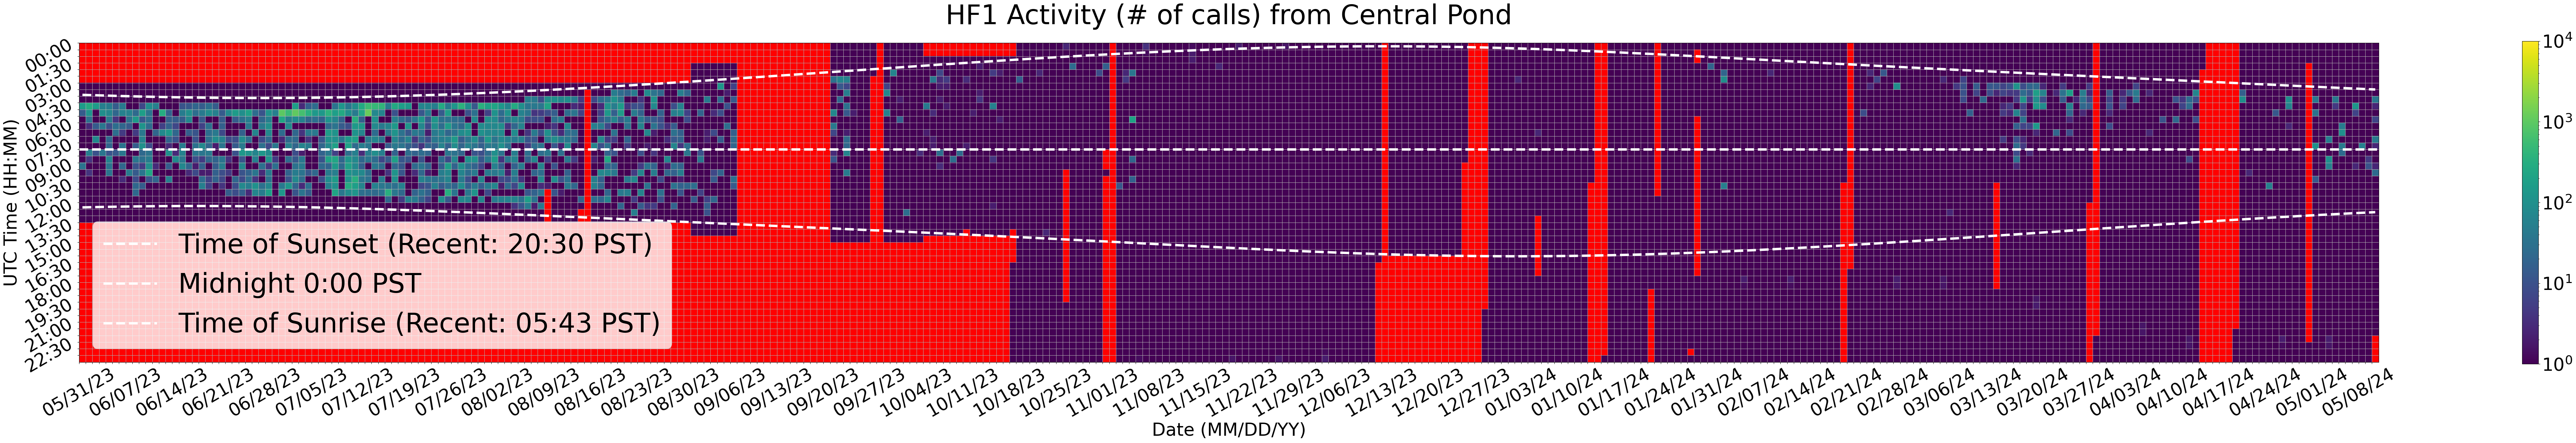

Values plotted in this chart, from the file beside it:
Time (UTC), 05/31/23, 06/01/23, 06/02/23, 06/03/23, 06/04/23, 06/05/23, 06/06/23, 06/07/23, 06/08/23, 06/09/23, 06/10/23, 06/11/23, 06/12/23, 06/13/23, 06/14/23, 06/15/23, 06/16/23, 06/17/23, 06/18/23, 06/19/23, 06/20/23, 06/21/23, 06/22/23
00:00, , 0.0, 0.0, 0.0, 0.0, 0.0, 0.0, 0.0, 0.0, 0.0, 0.0, 0.0, 0.0, 0.0, 0.0, 0.0, 0.0, 0.0, 0.0, 0.0, 0.0, 0.0, 0.0
00:30, , 0.0, 0.0, 0.0, 0.0, 0.0, 0.0, 0.0, 0.0, 0.0, 0.0, 0.0, 0.0, 0.0, 0.0, 0.0, 0.0, 0.0, 0.0, 0.0, 0.0, 0.0, 0.0
01:00, , 0.0, 0.0, 0.0, 0.0, 0.0, 0.0, 0.0, 0.0, 0.0, 0.0, 0.0, 0.0, 0.0, 0.0, 0.0, 0.0, 0.0, 0.0, 0.0, 0.0, 0.0, 0.0
01:30, , 0.0, 0.0, 0.0, 0.0, 0.0, 0.0, 0.0, 0.0, 0.0, 0.0, 0.0, 0.0, 0.0, 0.0, 0.0, 0.0, 0.0, 0.0, 0.0, 0.0, 0.0, 0.0
02:00, , 0.0, 0.0, 0.0, 0.0, 0.0, 0.0, 0.0, 0.0, 0.0, 0.0, 0.0, 0.0, 0.0, 0.0, 0.0, 0.0, 0.0, 0.0, 0.0, 0.0, 0.0, 0.0
02:30, , 0.0, 0.0, 0.0, 0.0, 0.0, 0.0, 0.0, 0.0, 0.0, 0.0, 0.0, 0.0, 0.0, 0.0, 0.0, 0.0, 0.0, 0.0, 0.0, 0.0, 0.0, 0.0
03:00, 1.0, 1.0, 1.0, 1.0, 1.0, 1.0, 1.0, 1.0, 1.0, 1.0, 1.0, 1.0, 1.0, 1.0, 1.0, 1.0, 1.0, 1.0, 1.0, 1.0, 1.0, 1.0, 1.0
03:30, 1.0, 1.0, 1.0, 1.0, 1.0, 1.0, 1.0, 1.0, 1.0, 1.0, 1.0, 1.0, 1.0, 1.0, 1.0, 1.0, 1.0, 1.0, 1.0, 1.0, 1.0, 1.0, 1.0
04:00, 1.0, 1.0, 1.0, 1.0, 1.0, 1.0, 1.0, 1.0, 1.0, 1.0, 1.0, 1.0, 1.0, 1.0, 1.0, 1.0, 1.0, 1.0, 1.0, 1.0, 1.0, 1.0, 1.0
04:30, 162.0, 284.0, 163.0, 54.0, 48.0, 15.0, 43.0, 1.0, 1.0, 7.0, 88.0, 57.0, 1.0, 1.0, 1.0, 11.0, 13.0, 21.0, 15.0, 29.0, 15.0, 1.0, 1.0
05:00, 14.0, 110.0, 1.0, 91.0, 65.0, 22.0, 58.0, 57.0, 24.0, 172.0, 35.0, 1.0, 305.0, 18.0, 1.0, 48.0, 99.0, 28.0, 43.0, 89.0, 57.0, 14.0, 78.0
05:30, 1.0, 30.0, 1.0, 1.0, 41.0, 4.0, 1.0, 33.0, 143.0, 12.0, 30.0, 1.0, 1.0, 17.0, 15.0, 15.0, 72.0, 1.0, 13.0, 1.0, 1.0, 14.0, 1.0
06:00, 1.0, 3.0, 14.0, 39.0, 9.0, 28.0, 21.0, 14.0, 1.0, 118.0, 26.0, 1.0, 6.0, 18.0, 7.0, 1.0, 1.0, 1.0, 6.0, 31.0, 1.0, 17.0, 1.0
06:30, 1.0, 1.0, 1.0, 1.0, 1.0, 28.0, 5.0, 1.0, 5.0, 38.0, 1.0, 20.0, 78.0, 132.0, 22.0, 1.0, 16.0, 11.0, 1.0, 28.0, 42.0, 8.0, 1.0
07:00, 1.0, 1.0, 74.0, 1.0, 22.0, 1.0, 1.0, 1.0, 1.0, 58.0, 1.0, 1.0, 1.0, 19.0, 10.0, 1.0, 1.0, 10.0, 1.0, 31.0, 88.0, 55.0, 8.0
07:30, 1.0, 1.0, 1.0, 1.0, 21.0, 1.0, 33.0, 1.0, 15.0, 104.0, 9.0, 1.0, 1.0, 3.0, 1.0, 48.0, 1.0, 32.0, 76.0, 21.0, 2.0, 36.0, 1.0
08:00, 1.0, 49.0, 10.0, 36.0, 11.0, 13.0, 38.0, 1.0, 1.0, 23.0, 35.0, 1.0, 1.0, 97.0, 3.0, 60.0, 1.0, 37.0, 37.0, 42.0, 1.0, 1.0, 1.0
08:30, 1.0, 4.0, 1.0, 1.0, 60.0, 1.0, 1.0, 1.0, 37.0, 30.0, 44.0, 1.0, 1.0, 1.0, 82.0, 38.0, 1.0, 9.0, 5.0, 22.0, 19.0, 35.0, 4.0
09:00, 33.0, 1.0, 1.0, 1.0, 35.0, 1.0, 22.0, 1.0, 10.0, 5.0, 99.0, 3.0, 1.0, 15.0, 1.0, 72.0, 20.0, 2.0, 17.0, 1.0, 15.0, 51.0, 1.0
09:30, 1.0, 4.0, 1.0, 1.0, 34.0, 1.0, 1.0, 43.0, 14.0, 36.0, 234.0, 1.0, 1.0, 1.0, 1.0, 1.0, 3.0, 8.0, 2.0, 2.0, 17.0, 9.0, 5.0
10:00, 1.0, 1.0, 1.0, 1.0, 1.0, 1.0, 3.0, 1.0, 8.0, 1.0, 10.0, 20.0, 1.0, 55.0, 1.0, 1.0, 1.0, 1.0, 27.0, 6.0, 18.0, 7.0, 1.0
10:30, 1.0, 1.0, 1.0, 1.0, 1.0, 1.0, 1.0, 1.0, 22.0, 15.0, 1.0, 1.0, 1.0, 1.0, 1.0, 1.0, 1.0, 1.0, 54.0, 6.0, 1.0, 4.0, 1.0
11:00, 1.0, 1.0, 1.0, 1.0, 1.0, 1.0, 1.0, 1.0, 23.0, 1.0, 1.0, 1.0, 1.0, 1.0, 1.0, 1.0, 1.0, 1.0, 1.0, 1.0, 1.0, 1.0, 15.0
11:30, 1.0, 1.0, 1.0, 1.0, 1.0, 1.0, 1.0, 1.0, 1.0, 1.0, 1.0, 1.0, 1.0, 1.0, 1.0, 1.0, 1.0, 1.0, 1.0, 1.0, 1.0, 1.0, 1.0
12:00, 1.0, 1.0, 1.0, 1.0, 1.0, 1.0, 1.0, 1.0, 1.0, 1.0, 1.0, 1.0, 1.0, 1.0, 1.0, 1.0, 1.0, 1.0, 1.0, 1.0, 1.0, 1.0, 1.0
12:30, 1.0, 1.0, 1.0, 1.0, 1.0, 1.0, 1.0, 1.0, 1.0, 1.0, 1.0, 1.0, 1.0, 1.0, 1.0, 1.0, 1.0, 1.0, 1.0, 1.0, 1.0, 1.0, 1.0
13:00, 1.0, 1.0, 1.0, 1.0, 1.0, 1.0, 1.0, 1.0, 1.0, 1.0, 1.0, 1.0, 1.0, 1.0, 1.0, 1.0, 1.0, 1.0, 1.0, 1.0, 1.0, 1.0, 1.0
13:30, 0.0, 0.0, 0.0, 0.0, 0.0, 0.0, 0.0, 0.0, 0.0, 0.0, 0.0, 0.0, 0.0, 0.0, 0.0, 0.0, 0.0, 0.0, 0.0, 0.0, 0.0, 0.0, 0.0
14:00, 0.0, 0.0, 0.0, 0.0, 0.0, 0.0, 0.0, 0.0, 0.0, 0.0, 0.0, 0.0, 0.0, 0.0, 0.0, 0.0, 0.0, 0.0, 0.0, 0.0, 0.0, 0.0, 0.0
14:30, 0.0, 0.0, 0.0, 0.0, 0.0, 0.0, 0.0, 0.0, 0.0, 0.0, 0.0, 0.0, 0.0, 0.0, 0.0, 0.0, 0.0, 0.0, 0.0, 0.0, 0.0, 0.0, 0.0
15:00, 0.0, 0.0, 0.0, 0.0, 0.0, 0.0, 0.0, 0.0, 0.0, 0.0, 0.0, 0.0, 0.0, 0.0, 0.0, 0.0, 0.0, 0.0, 0.0, 0.0, 0.0, 0.0, 0.0
15:30, 0.0, 0.0, 0.0, 0.0, 0.0, 0.0, 0.0, 0.0, 0.0, 0.0, 0.0, 0.0, 0.0, 0.0, 0.0, 0.0, 0.0, 0.0, 0.0, 0.0, 0.0, 0.0, 0.0
16:00, 0.0, 0.0, 0.0, 0.0, 0.0, 0.0, 0.0, 0.0, 0.0, 0.0, 0.0, 0.0, 0.0, 0.0, 0.0, 0.0, 0.0, 0.0, 0.0, 0.0, 0.0, 0.0, 0.0
16:30, 0.0, 0.0, 0.0, 0.0, 0.0, 0.0, 0.0, 0.0, 0.0, 0.0, 0.0, 0.0, 0.0, 0.0, 0.0, 0.0, 0.0, 0.0, 0.0, 0.0, 0.0, 0.0, 0.0
17:00, 0.0, 0.0, 0.0, 0.0, 0.0, 0.0, 0.0, 0.0, 0.0, 0.0, 0.0, 0.0, 0.0, 0.0, 0.0, 0.0, 0.0, 0.0, 0.0, 0.0, 0.0, 0.0, 0.0
17:30, 0.0, 0.0, 0.0, 0.0, 0.0, 0.0, 0.0, 0.0, 0.0, 0.0, 0.0, 0.0, 0.0, 0.0, 0.0, 0.0, 0.0, 0.0, 0.0, 0.0, 0.0, 0.0, 0.0
18:00, 0.0, 0.0, 0.0, 0.0, 0.0, 0.0, 0.0, 0.0, 0.0, 0.0, 0.0, 0.0, 0.0, 0.0, 0.0, 0.0, 0.0, 0.0, 0.0, 0.0, 0.0, 0.0, 0.0
18:30, 0.0, 0.0, 0.0, 0.0, 0.0, 0.0, 0.0, 0.0, 0.0, 0.0, 0.0, 0.0, 0.0, 0.0, 0.0, 0.0, 0.0, 0.0, 0.0, 0.0, 0.0, 0.0, 0.0
19:00, 0.0, 0.0, 0.0, 0.0, 0.0, 0.0, 0.0, 0.0, 0.0, 0.0, 0.0, 0.0, 0.0, 0.0, 0.0, 0.0, 0.0, 0.0, 0.0, 0.0, 0.0, 0.0, 0.0
19:30, 0.0, 0.0, 0.0, 0.0, 0.0, 0.0, 0.0, 0.0, 0.0, 0.0, 0.0, 0.0, 0.0, 0.0, 0.0, 0.0, 0.0, 0.0, 0.0, 0.0, 0.0, 0.0, 0.0
20:00, 0.0, 0.0, 0.0, 0.0, 0.0, 0.0, 0.0, 0.0, 0.0, 0.0, 0.0, 0.0, 0.0, 0.0, 0.0, 0.0, 0.0, 0.0, 0.0, 0.0, 0.0, 0.0, 0.0
20:30, 0.0, 0.0, 0.0, 0.0, 0.0, 0.0, 0.0, 0.0, 0.0, 0.0, 0.0, 0.0, 0.0, 0.0, 0.0, 0.0, 0.0, 0.0, 0.0, 0.0, 0.0, 0.0, 0.0
21:00, 0.0, 0.0, 0.0, 0.0, 0.0, 0.0, 0.0, 0.0, 0.0, 0.0, 0.0, 0.0, 0.0, 0.0, 0.0, 0.0, 0.0, 0.0, 0.0, 0.0, 0.0, 0.0, 0.0
21:30, 0.0, 0.0, 0.0, 0.0, 0.0, 0.0, 0.0, 0.0, 0.0, 0.0, 0.0, 0.0, 0.0, 0.0, 0.0, 0.0, 0.0, 0.0, 0.0, 0.0, 0.0, 0.0, 0.0
22:00, 0.0, 0.0, 0.0, 0.0, 0.0, 0.0, 0.0, 0.0, 0.0, 0.0, 0.0, 0.0, 0.0, 0.0, 0.0, 0.0, 0.0, 0.0, 0.0, 0.0, 0.0, 0.0, 0.0
22:30, 0.0, 0.0, 0.0, 0.0, 0.0, 0.0, 0.0, 0.0, 0.0, 0.0, 0.0, 0.0, 0.0, 0.0, 0.0, 0.0, 0.0, 0.0, 0.0, 0.0, 0.0, 0.0, 0.0
23:00, 0.0, 0.0, 0.0, 0.0, 0.0, 0.0, 0.0, 0.0, 0.0, 0.0, 0.0, 0.0, 0.0, 0.0, 0.0, 0.0, 0.0, 0.0, 0.0, 0.0, 0.0, 0.0, 0.0
23:30, 0.0, 0.0, 0.0, 0.0, 0.0, 0.0, 0.0, 0.0, 0.0, 0.0, 0.0, 0.0, 0.0, 0.0, 0.0, 0.0, 0.0, 0.0, 0.0, 0.0, 0.0, 0.0, 0.0
